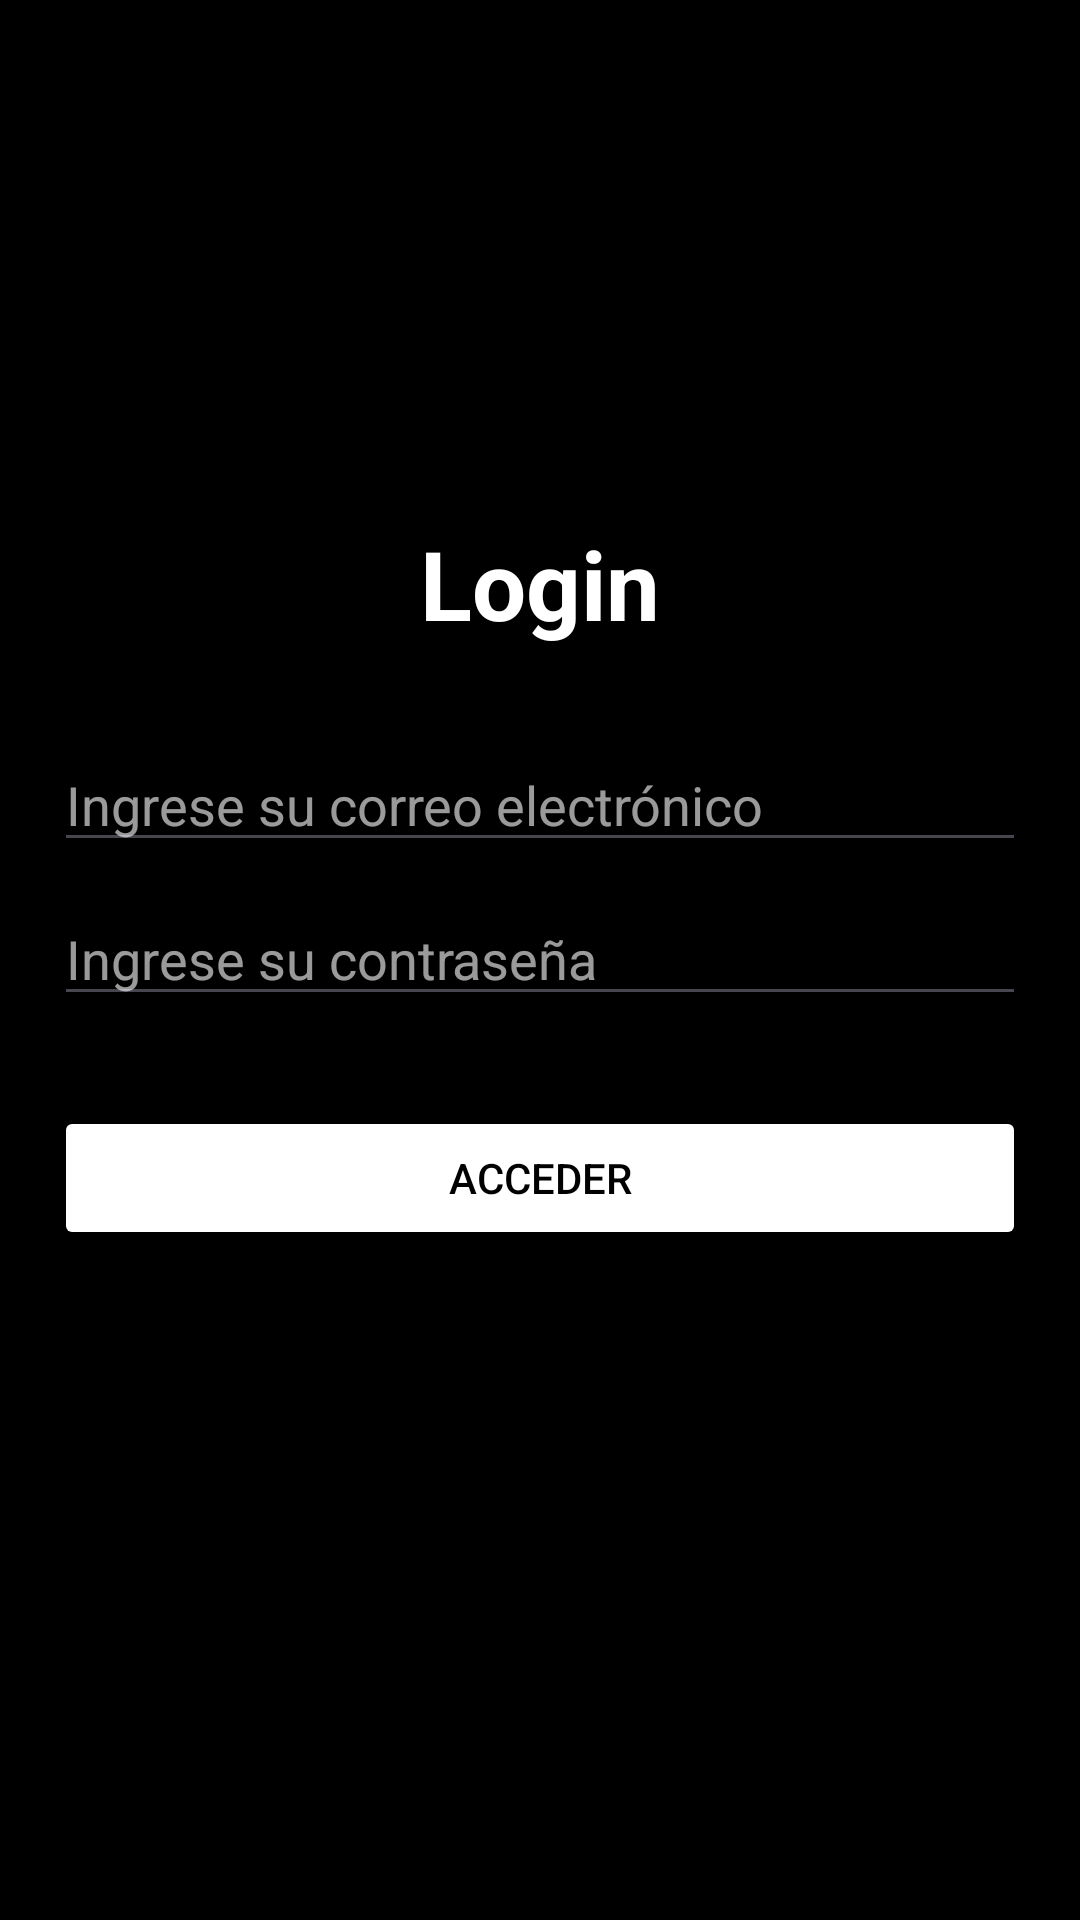

Android layout source for this screen:
<!-- AndroidManifest.xml: application theme Theme.Taller3_CompuMovil -->
<!-- res/layout/activity_login.xml -->
<?xml version="1.0" encoding="utf-8"?>
<LinearLayout
    xmlns:android="http://schemas.android.com/apk/res/android"
    xmlns:app="http://schemas.android.com/apk/res-auto"
    xmlns:tools="http://schemas.android.com/tools"
    android:layout_width="match_parent"
    android:layout_height="match_parent"
    android:orientation="vertical"
    android:padding="18dp"
    android:background="@color/black"
    android:gravity="center"
    tools:context=".LoginActivity">

    <TextView
        android:id="@+id/textView"
        android:layout_width="match_parent"
        android:layout_height="wrap_content"
        android:text="Login"
        android:textAlignment="center"
        android:textColor="@color/white"
        android:textSize="32sp"
        android:textStyle="bold"
        android:layout_marginBottom="30dp"/>

    <EditText
        android:id="@+id/editTextEmail"
        android:layout_width="match_parent"
        android:layout_height="wrap_content"
        android:textColorHint="#9AFFFFFF"
        android:textColor="@color/white"
        android:hint="Ingrese su correo electrónico"
        android:inputType="textEmailAddress"
        android:layout_marginBottom="10dp"/>

    <EditText
        android:id="@+id/editTextPassword"
        android:layout_width="match_parent"
        android:layout_height="wrap_content"
        android:textColor="@color/white"
        android:textColorHint="#9AFFFFFF"
        android:hint="Ingrese su contraseña"
        android:inputType="textPassword" />

    <Button
        android:layout_marginTop="30dp"
        android:id="@+id/loginButton"
        android:layout_width="match_parent"
        android:layout_height="wrap_content"
        android:layout_marginBottom="50dp"
        android:backgroundTint="@color/white"
        android:text="Acceder"
        android:textColor="@color/black"
        android:layout_gravity="bottom"/>

</LinearLayout>
<!-- resources referenced by this layout -->
<resources>
  <color name="black">#FF000000</color>
  <color name="white">#FFFFFFFF</color>
  <style name="Theme.Taller3_CompuMovil" parent="Base.Theme.Taller3_CompuMovil" />
  <style name="Base.Theme.Taller3_CompuMovil" parent="Theme.Material3.DayNight.NoActionBar">
          
          
      </style>
</resources>
